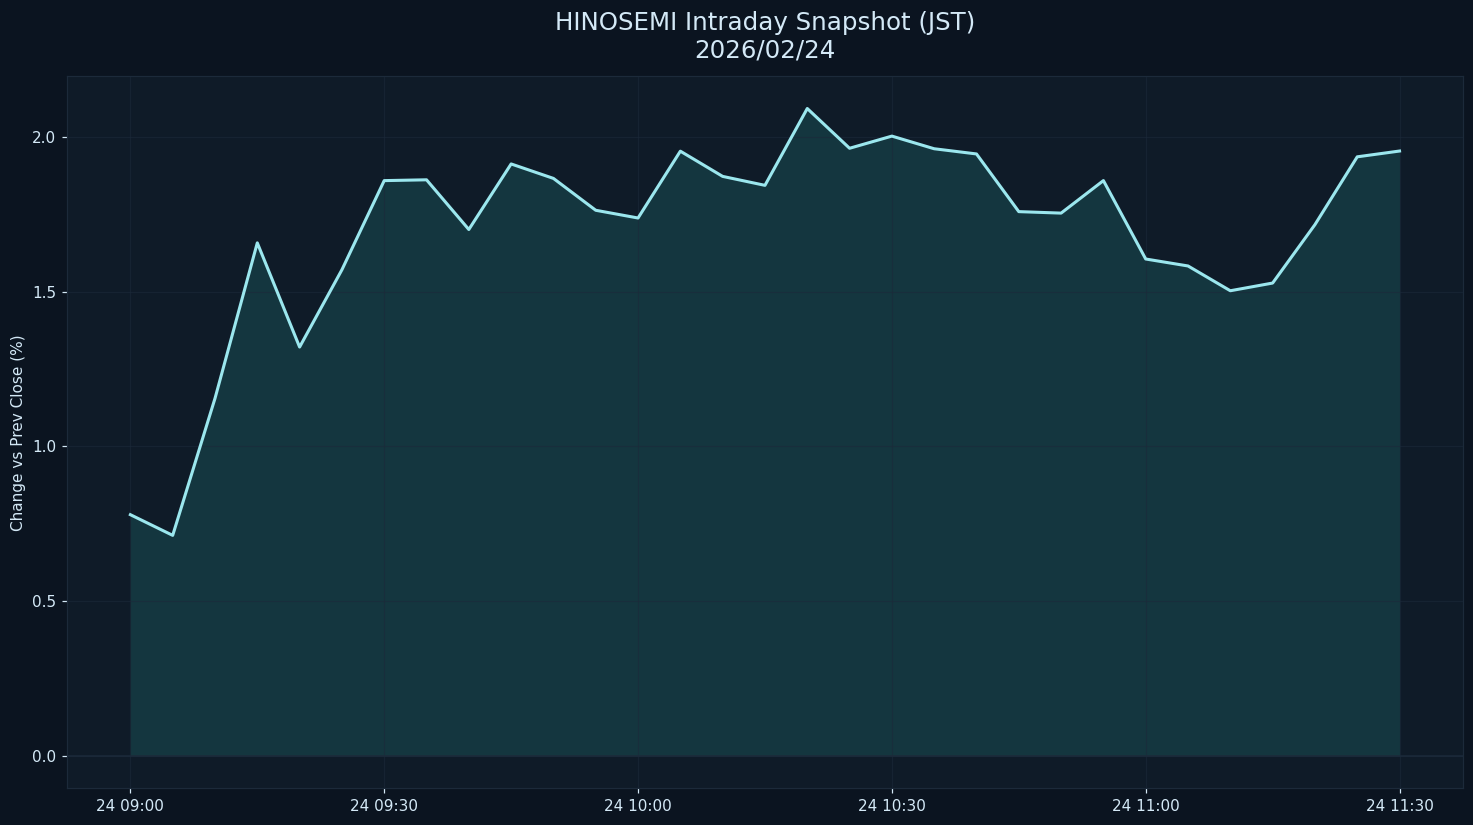

The table this chart was drawn from, first rows:
datetime_jst, pct
2026-02-24 09:00:00+09:00, 0.7793
2026-02-24 09:05:00+09:00, 0.7125
2026-02-24 09:10:00+09:00, 1.155
2026-02-24 09:15:00+09:00, 1.657
2026-02-24 09:20:00+09:00, 1.321
2026-02-24 09:25:00+09:00, 1.571
2026-02-24 09:30:00+09:00, 1.859
2026-02-24 09:35:00+09:00, 1.861
2026-02-24 09:40:00+09:00, 1.701
2026-02-24 09:45:00+09:00, 1.912
2026-02-24 09:50:00+09:00, 1.866
2026-02-24 09:55:00+09:00, 1.763
2026-02-24 10:00:00+09:00, 1.738
2026-02-24 10:05:00+09:00, 1.954
2026-02-24 10:10:00+09:00, 1.872
2026-02-24 10:15:00+09:00, 1.843
2026-02-24 10:20:00+09:00, 2.091
2026-02-24 10:25:00+09:00, 1.963
2026-02-24 10:30:00+09:00, 2.002
2026-02-24 10:35:00+09:00, 1.961
2026-02-24 10:40:00+09:00, 1.945
2026-02-24 10:45:00+09:00, 1.758
2026-02-24 10:50:00+09:00, 1.754
2026-02-24 10:55:00+09:00, 1.859
2026-02-24 11:00:00+09:00, 1.605
2026-02-24 11:05:00+09:00, 1.583
2026-02-24 11:10:00+09:00, 1.503
2026-02-24 11:15:00+09:00, 1.528
2026-02-24 11:20:00+09:00, 1.716
2026-02-24 11:25:00+09:00, 1.935
2026-02-24 11:30:00+09:00, 1.954
